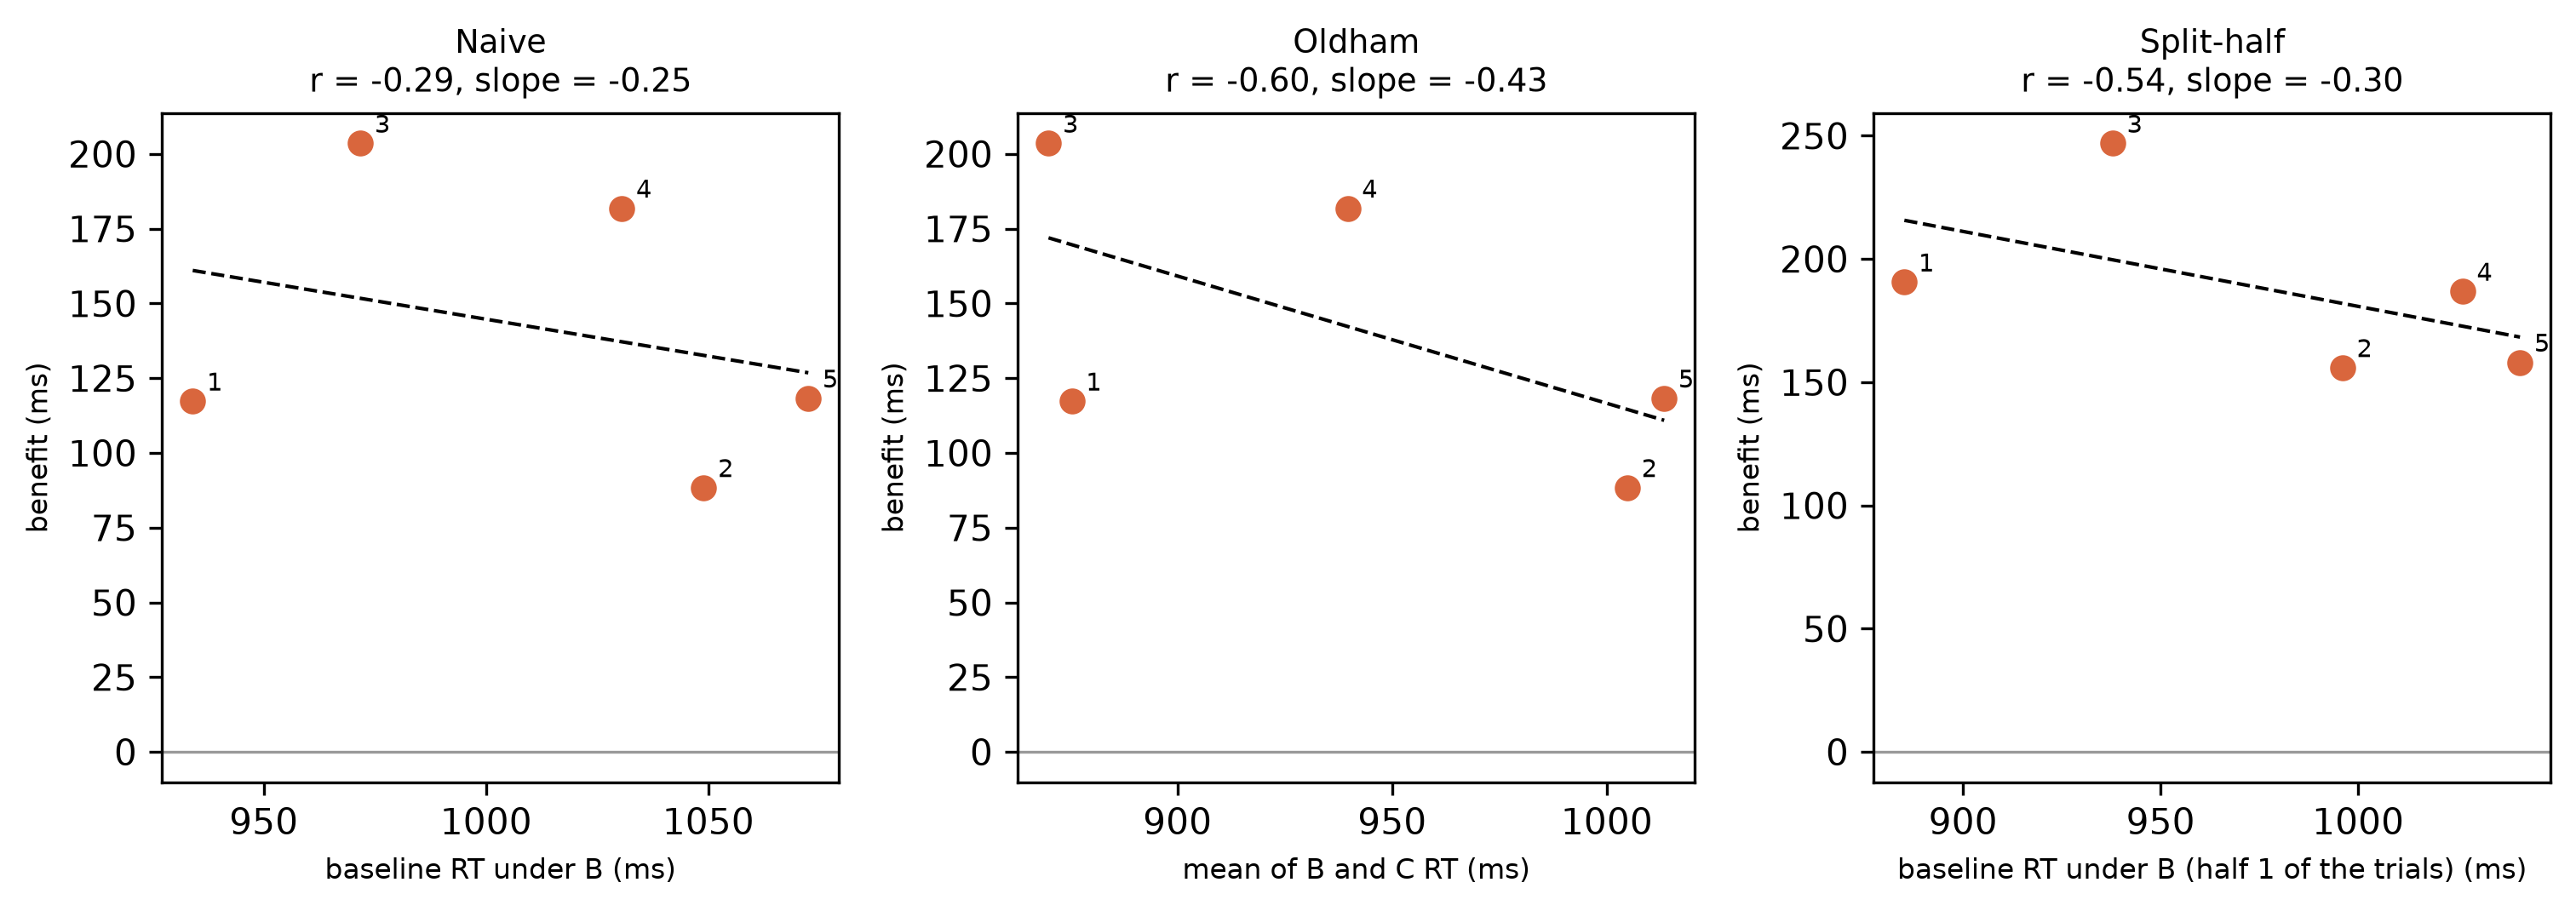

Source data for this figure (header and first rows):
participant, finger_id, x, y, estimator
P14, 1, 0.934, 0.1173, naive
P14, 2, 1.049, 0.08837, naive
P14, 3, 0.9717, 0.2035, naive
P14, 4, 1.031, 0.1818, naive
P14, 5, 1.072, 0.1183, naive
P14, 1, 0.8754, 0.1173, oldham
P14, 2, 1.005, 0.08837, oldham
P14, 3, 0.87, 0.2035, oldham
P14, 4, 0.9396, 0.1818, oldham
P14, 5, 1.013, 0.1183, oldham
P14, 1, 0.8851, 0.1906, split_half
P14, 2, 0.996, 0.1559, split_half
P14, 3, 0.9378, 0.2469, split_half
P14, 4, 1.026, 0.1868, split_half
P14, 5, 1.041, 0.1581, split_half
